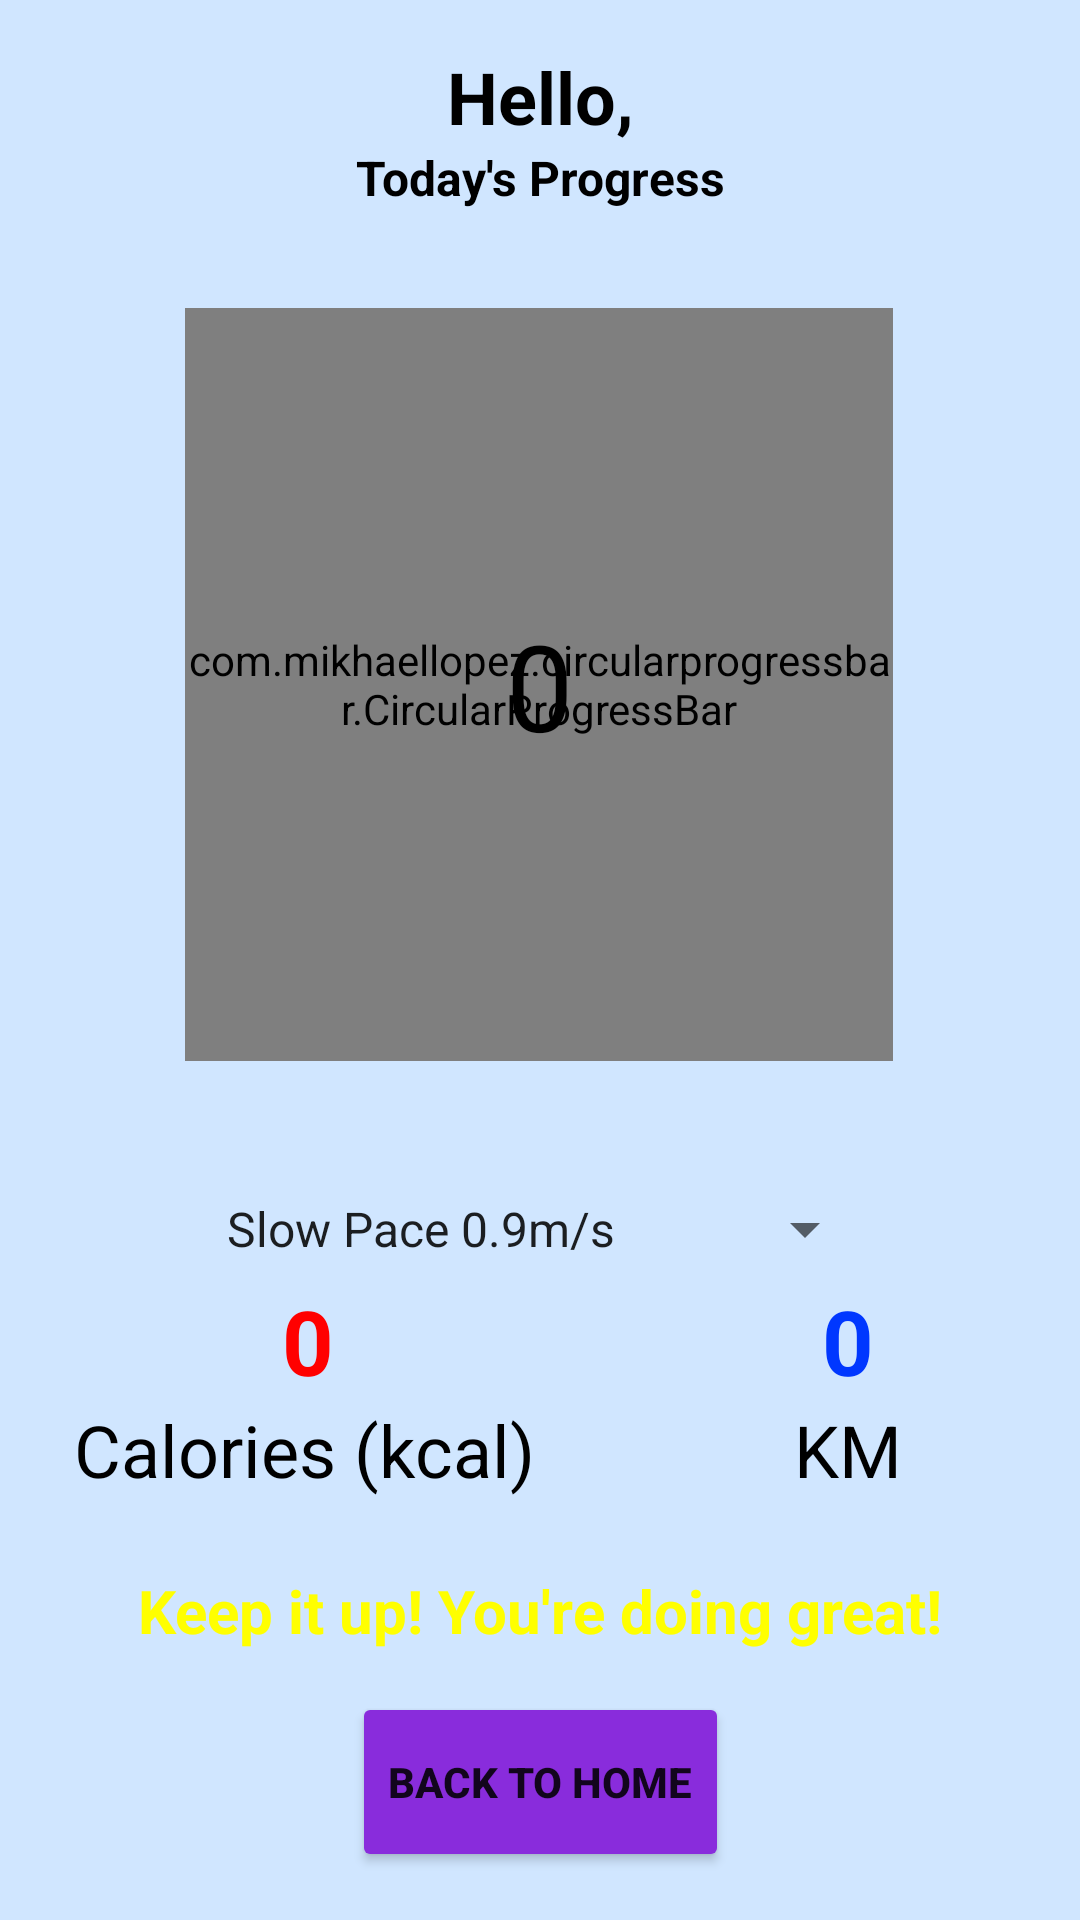

Write the Android layout XML for this screen, with the resource values it uses.
<!-- AndroidManifest.xml: application theme Theme.BAIT2073MobileAssignment -->
<!-- res/layout/fragment_step_counter.xml -->
<?xml version="1.0" encoding="utf-8"?>
<androidx.constraintlayout.widget.ConstraintLayout xmlns:android="http://schemas.android.com/apk/res/android"
    xmlns:app="http://schemas.android.com/apk/res-auto"
    xmlns:tools="http://schemas.android.com/tools"
    android:layout_width="match_parent"
    android:layout_height="match_parent"
    tools:context=".ui.home.StepCounterFragment">

    <TextView
        android:id="@+id/textViewHello"
        android:layout_width="wrap_content"
        android:layout_height="wrap_content"
        android:layout_marginTop="16dp"
        android:text="@string/hello_user"
        android:textColor="@color/black"
        android:textSize="24sp"
        android:textStyle="bold"
        app:layout_constraintEnd_toEndOf="parent"
        app:layout_constraintStart_toStartOf="parent"
        app:layout_constraintTop_toTopOf="parent" />

    <TextView
        android:id="@+id/textView13"
        android:layout_width="wrap_content"
        android:layout_height="wrap_content"
        android:text="@string/today_progress"
        android:textColor="@color/black"
        android:textSize="16sp"
        android:textStyle="bold"
        app:layout_constraintEnd_toEndOf="parent"
        app:layout_constraintStart_toStartOf="parent"
        app:layout_constraintTop_toBottomOf="@+id/textViewHello" />

    <com.mikhaellopez.circularprogressbar.CircularProgressBar
        android:id="@+id/progress_circular"
        android:layout_width="236dp"
        android:layout_height="251dp"
        android:layout_centerInParent="true"
        app:cpb_background_progressbar_color="@color/progress_bar_frontBg"
        app:cpb_background_progressbar_width="20dp"
        app:cpb_progress_max="100"
        app:cpb_progressbar_color="@color/coin_shop_buttons"
        app:cpb_progressbar_width="15dp"
        app:cpb_round_border="true"
        app:layout_constraintBottom_toBottomOf="parent"
        app:layout_constraintEnd_toEndOf="parent"
        app:layout_constraintHorizontal_bias="0.497"
        app:layout_constraintStart_toStartOf="parent"
        app:layout_constraintTop_toTopOf="parent"
        app:layout_constraintVertical_bias="0.264"
        tools:ignore="MissingClass" />

    <TextView
        android:id="@+id/tv_stepsTaken"
        android:layout_width="wrap_content"
        android:layout_height="wrap_content"
        android:layout_centerInParent="true"
        android:text="0"
        android:textColor="@color/black"
        android:textSize="40sp"
        app:layout_constraintBottom_toBottomOf="@+id/progress_circular"
        app:layout_constraintEnd_toEndOf="@+id/progress_circular"
        app:layout_constraintStart_toStartOf="@+id/progress_circular"
        app:layout_constraintTop_toTopOf="@+id/progress_circular" />

    <TextView
        android:id="@+id/tv_totalMax"
        android:layout_width="wrap_content"
        android:layout_height="wrap_content"
        android:layout_below="@+id/tv_stepsTaken"
        android:layout_centerInParent="true"
        android:layout_marginBottom="32dp"
        android:textColor="@color/black"
        android:textSize="14sp"
        app:layout_constraintBottom_toBottomOf="@+id/progress_circular"
        app:layout_constraintEnd_toEndOf="@+id/tv_stepsTaken"
        app:layout_constraintStart_toStartOf="@+id/tv_stepsTaken"
        app:layout_constraintTop_toBottomOf="@+id/tv_stepsTaken"
        tools:text="/100" />

    <TextView
        android:id="@+id/textView3"
        android:layout_width="wrap_content"
        android:layout_height="wrap_content"
        android:text="@string/calories"
        android:textColor="@color/black"
        android:textSize="24sp"
        app:layout_constraintEnd_toStartOf="@+id/guideline2"
        app:layout_constraintHorizontal_bias="0.483"
        app:layout_constraintStart_toStartOf="parent"
        app:layout_constraintTop_toBottomOf="@+id/textViewCalories" />

    <androidx.constraintlayout.widget.Guideline
        android:id="@+id/guideline2"
        android:layout_width="wrap_content"
        android:layout_height="wrap_content"
        android:orientation="vertical"
        app:layout_constraintGuide_begin="205dp" />

    <TextView
        android:id="@+id/textView14"
        android:layout_width="wrap_content"
        android:layout_height="wrap_content"
        android:text="@string/km"
        android:textColor="@color/black"
        android:textSize="24sp"
        app:layout_constraintEnd_toEndOf="parent"
        app:layout_constraintStart_toStartOf="@+id/guideline2"
        app:layout_constraintTop_toBottomOf="@+id/textViewKM" />

    <TextView
        android:id="@+id/textViewCalories"
        android:layout_width="wrap_content"
        android:layout_height="wrap_content"
        android:layout_marginBottom="180dp"
        android:text="0"
        android:textColor="@color/red"
        android:textSize="30sp"
        android:textStyle="bold"
        app:layout_constraintBottom_toBottomOf="parent"
        app:layout_constraintEnd_toStartOf="@+id/guideline2"
        app:layout_constraintStart_toStartOf="parent"
        app:layout_constraintTop_toBottomOf="@+id/spinnerPace" />

    <TextView
        android:id="@+id/textViewKM"
        android:layout_width="wrap_content"
        android:layout_height="wrap_content"
        android:layout_marginBottom="180dp"
        android:text="0"
        android:textColor="@color/step_counter_blue"
        android:textSize="30sp"
        android:textStyle="bold"
        app:layout_constraintBottom_toBottomOf="parent"
        app:layout_constraintEnd_toEndOf="parent"
        app:layout_constraintStart_toStartOf="@+id/guideline2"
        app:layout_constraintTop_toBottomOf="@+id/spinnerPace" />

    <Spinner
        android:id="@+id/spinnerPace"
        android:layout_width="wrap_content"
        android:layout_height="48dp"
        android:layout_marginTop="32dp"
        android:entries="@array/walking_pace"
        app:layout_constraintEnd_toEndOf="parent"
        app:layout_constraintStart_toStartOf="parent"
        app:layout_constraintTop_toBottomOf="@+id/progress_circular" />

    <TextView
        android:id="@+id/textView18"
        android:layout_width="wrap_content"
        android:layout_height="wrap_content"
        android:layout_marginTop="24dp"
        android:text="@string/keep_it_up"
        android:textColor="@color/step_counter_yellow"
        android:textSize="20sp"
        android:textStyle="bold"
        app:layout_constraintEnd_toEndOf="parent"
        app:layout_constraintStart_toStartOf="parent"
        app:layout_constraintTop_toBottomOf="@+id/textView14" />

    <Button
        android:id="@+id/buttonHome"
        android:layout_width="wrap_content"
        android:layout_height="60dp"
        android:layout_marginBottom="16dp"
        android:backgroundTint="@color/bmi_color"
        android:text="@string/back_to_home"
        android:textStyle="bold"
        app:cornerRadius="10dp"
        app:layout_constraintBottom_toBottomOf="parent"
        app:layout_constraintEnd_toEndOf="parent"
        app:layout_constraintStart_toStartOf="parent" />


</androidx.constraintlayout.widget.ConstraintLayout>
<!-- resources referenced by this layout -->
<resources>
  <string-array name="walking_pace">
          <item>Slow Pace 0.9m/s</item>
          <item>Average Pace 1.34m/s</item>
          <item>Fast Pace 1.79m/s</item>
      </string-array>
  <color name="black">#FF000000</color>
  <color name="bmi_color">#892CDC</color>
  <color name="coin_shop_buttons">#BC6FF1</color>
  <color name="progress_bar_frontBg">#F2F2F2</color>
  <color name="red">#FF0000</color>
  <color name="step_counter_blue">#0037FF</color>
  <color name="step_counter_yellow">#FFFF00</color>
  <string name="back_to_home">Back To Home</string>
  <string name="calories">Calories (kcal)</string>
  <string name="hello_user">Hello,</string>
  <string name="keep_it_up">Keep it up! You\'re doing great!</string>
  <string name="km">KM</string>
  <string name="today_progress">Today\'s Progress</string>
  <style name="Theme.BAIT2073MobileAssignment" parent="Theme.MaterialComponents.DayNight.DarkActionBar">
          
          <item name="colorPrimary">@color/purple_500</item>
          <item name="colorPrimaryVariant">@color/purple_700</item>
          <item name="colorOnPrimary">@color/white</item>
          
          <item name="colorSecondary">@color/teal_200</item>
          <item name="colorSecondaryVariant">@color/teal_700</item>
          <item name="colorOnSecondary">@color/black</item>
          
          <item name="android:statusBarColor">?attr/colorPrimaryVariant</item>
          
          <item name="android:windowBackground">@color/blue_background</item>
      </style>
  <color name="purple_500">#FF6200EE</color>
  <color name="purple_700">#52057B</color>
  <color name="white">#FFFFFFFF</color>
  <color name="teal_200">#FF03DAC5</color>
  <color name="teal_700">#FF018786</color>
  <color name="blue_background">#D0E6FF</color>
</resources>
